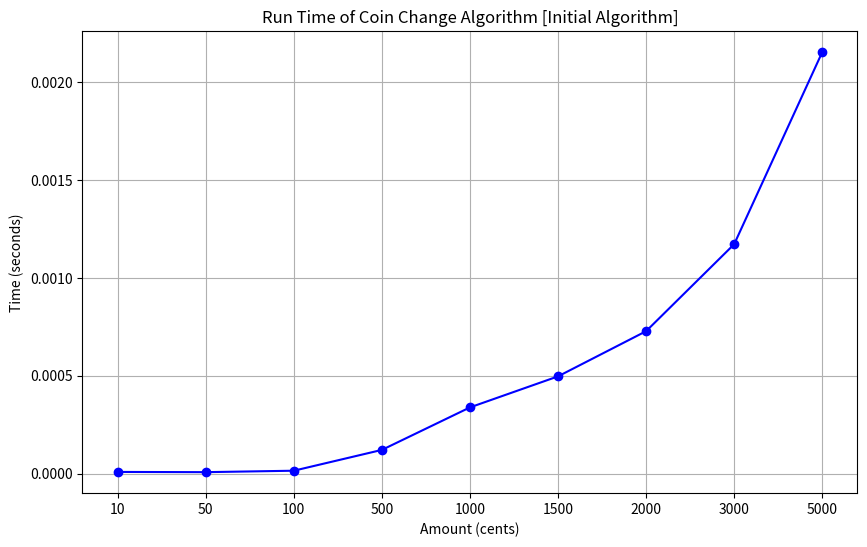

Here is the Python script that generated this plot:
import time
import matplotlib.pyplot as plt
import numpy as np

def coin_change(coins, amount):
    ways = [0] * (amount + 1)
    ways[0] = 1
    for coin in coins:
        for i in range(coin, amount + 1):
            ways[i] += ways[i - coin]
    return ways[amount]

coins_usd = [1, 5, 10, 25, 50, 100, 200, 500, 1000, 2000]
amounts_usd = [10, 50, 100, 500, 1000, 1500, 2000, 3000, 5000]

run_times_usd = []

for amount in amounts_usd:
    start_time = time.time()
    coin_change(coins_usd, amount)
    end_time = time.time()
    run_times_usd.append(end_time - start_time)

amounts_usd_str = [str(amount) for amount in amounts_usd]
run_times_usd_np = np.array(run_times_usd)

plt.figure(figsize=(10, 6))
plt.plot(amounts_usd_str, run_times_usd_np, marker='o', linestyle='-', color='b')
plt.title('Run Time of Coin Change Algorithm [Initial Algorithm]')
plt.xlabel('Amount (cents)')
plt.ylabel('Time (seconds)')
plt.grid(True)
plt.show()